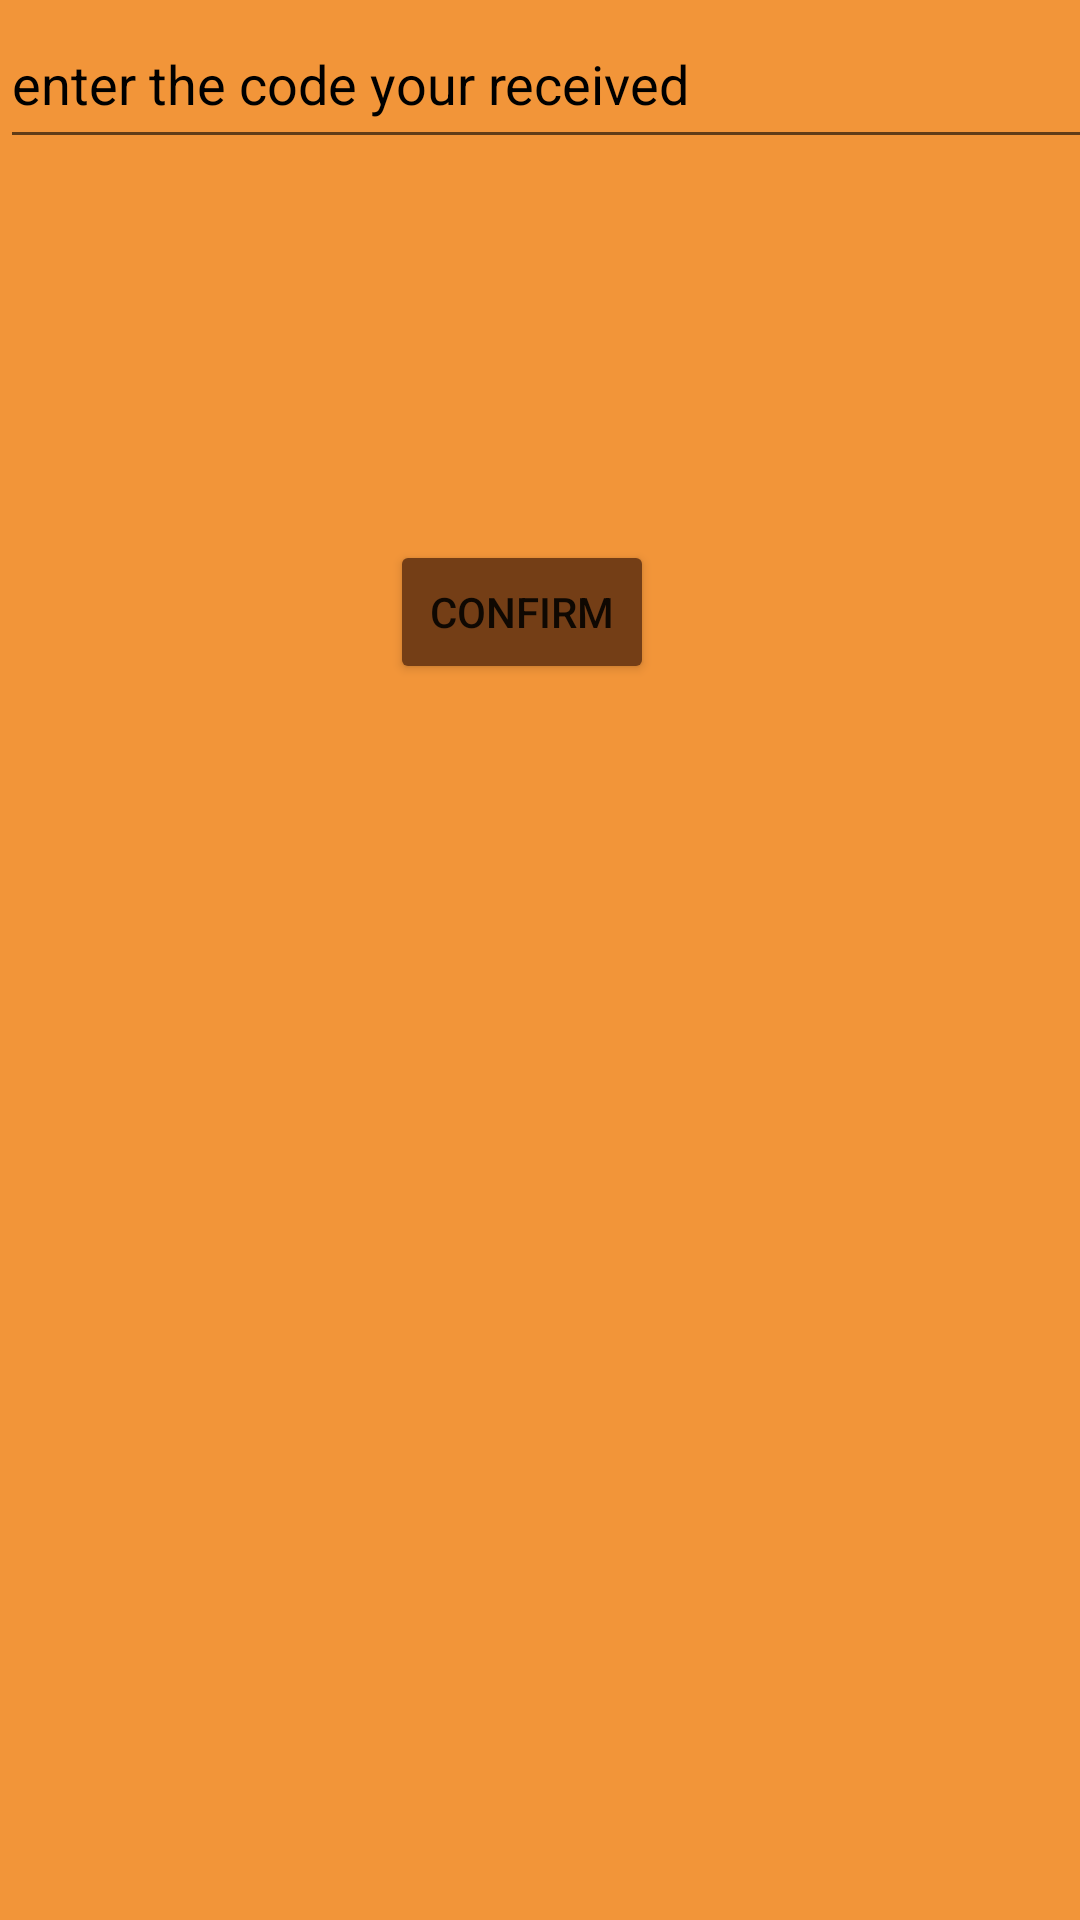

Produce the Android XML layout that renders to this screen, including the resource entries it uses.
<!-- AndroidManifest.xml: application theme Theme.12thProject -->
<!-- res/layout/dialog_sms_verify_update.xml -->
<?xml version="1.0" encoding="utf-8"?>
<androidx.constraintlayout.widget.ConstraintLayout xmlns:android="http://schemas.android.com/apk/res/android"
    xmlns:app="http://schemas.android.com/apk/res-auto"
    xmlns:tools="http://schemas.android.com/tools"
    android:layout_width="match_parent"
    android:background="@color/yell"
    android:layout_height="match_parent">

    <EditText
        android:id="@+id/etSmsCode"
        android:layout_width="394dp"
        android:layout_height="53dp"
        android:layout_weight="1"
        android:ems="10"
        android:inputType="number"
        android:hint="enter the code your received"
        android:textColorHint="@color/black"
        app:layout_constraintStart_toStartOf="parent"
        app:layout_constraintTop_toTopOf="parent" />

    <Button
        android:id="@+id/btn_confirm_sms"
        android:layout_width="wrap_content"
        android:layout_height="wrap_content"
        android:layout_marginStart="130dp"
        android:layout_marginTop="127dp"
        android:text="CONFIRM"
        android:backgroundTint="@color/brown"
        app:layout_constraintStart_toStartOf="parent"
        app:layout_constraintTop_toBottomOf="@+id/etSmsCode" />


</androidx.constraintlayout.widget.ConstraintLayout>
<!-- resources referenced by this layout -->
<resources>
  <color name="black">#FF000000</color>
  <color name="brown">#743e16</color>
  <color name="yell">#f29539</color>
  <style name="Theme.12thProject" parent="Theme.MaterialComponents.DayNight.DarkActionBar">
          
          <item name="colorPrimary">@color/purple_500</item>
          <item name="colorPrimaryVariant">@color/purple_700</item>
          <item name="colorOnPrimary">@color/white</item>
          
          <item name="colorSecondary">@color/teal_200</item>
          <item name="colorSecondaryVariant">@color/teal_700</item>
          <item name="colorOnSecondary">@color/black</item>
          
          <item name="android:statusBarColor" tools:targetApi="l">?attr/colorPrimaryVariant</item>
          
      </style>
  <color name="purple_500">#FF6200EE</color>
  <color name="purple_700">#FF3700B3</color>
  <color name="white">#FFFFFFFF</color>
  <color name="teal_200">#FF03DAC5</color>
  <color name="teal_700">#FF018786</color>
</resources>
